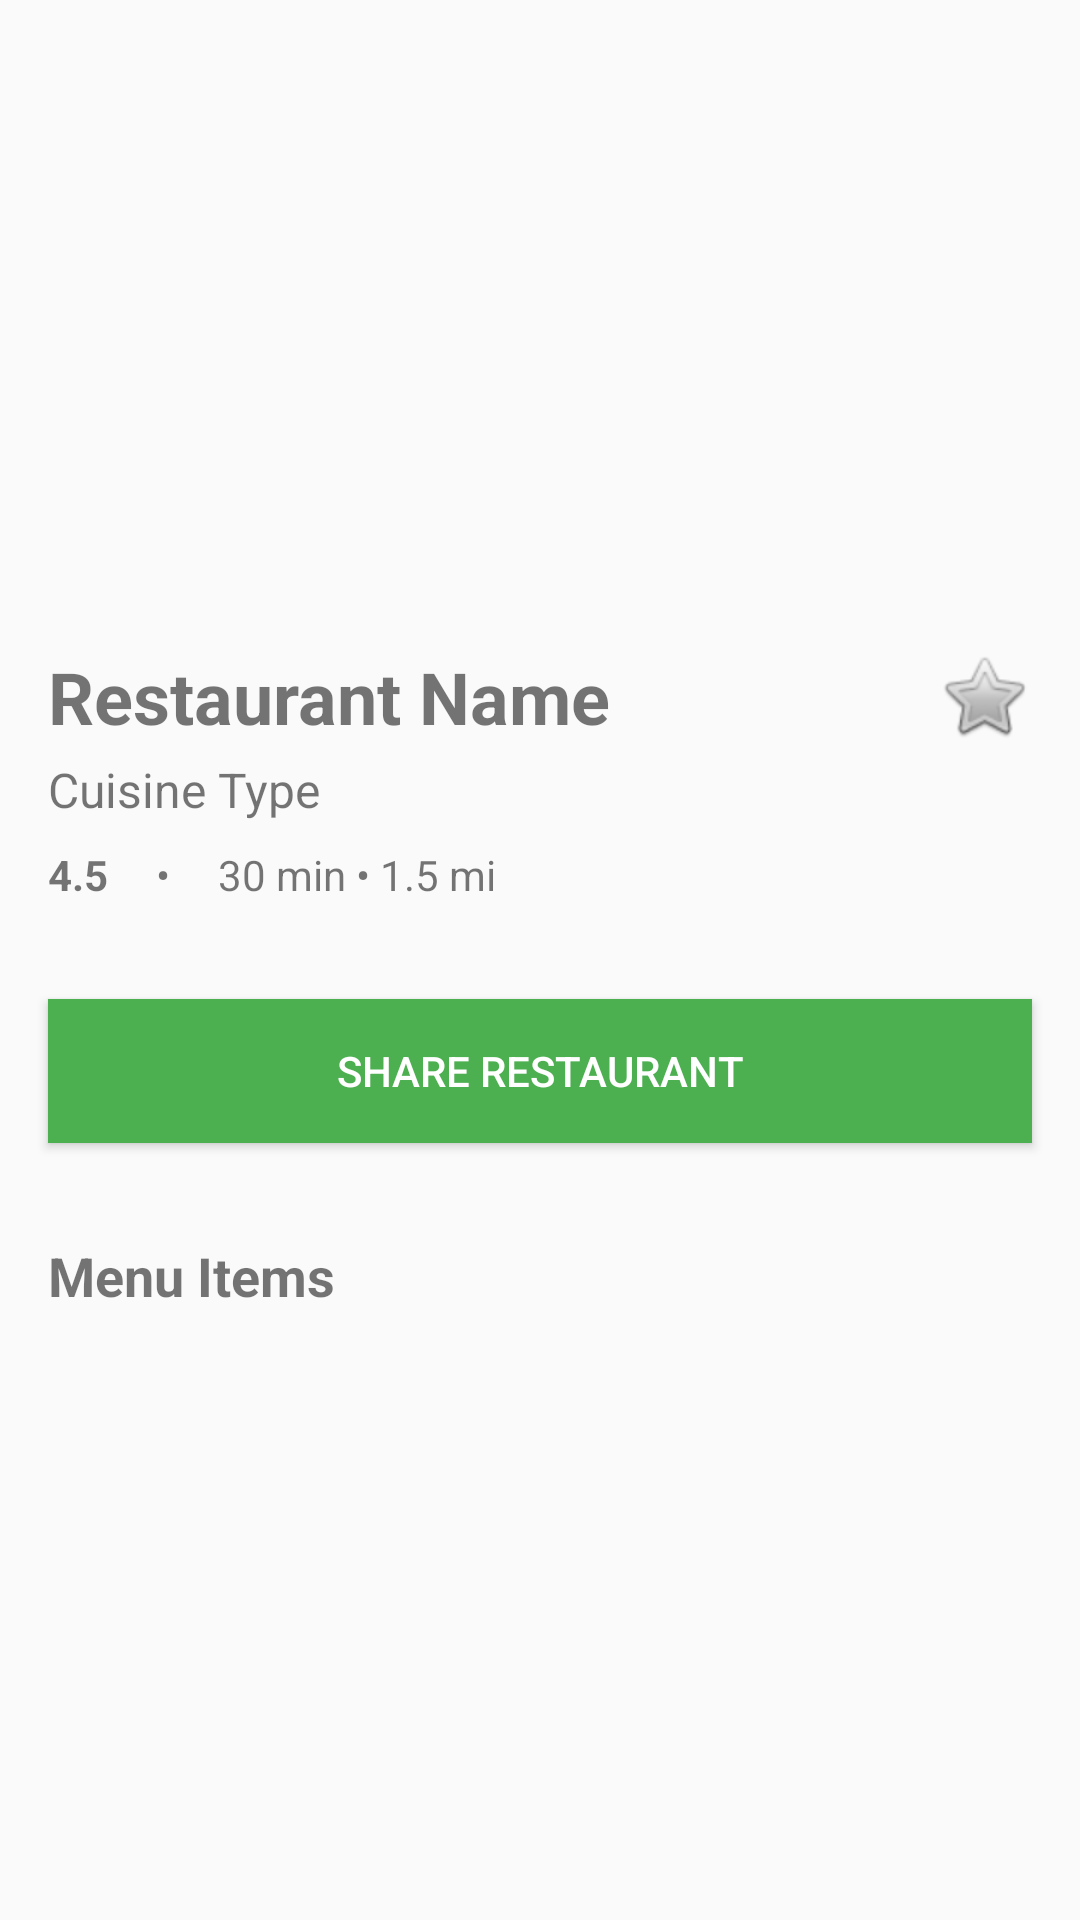

Here is an Android app screen rendered from its layout file. Give the layout XML and the strings, colors and styles it references.
<!-- AndroidManifest.xml: application theme Theme.AppCompat.Light.DarkActionBar -->
<!-- res/layout/activity_restaurant_details.xml -->
<?xml version="1.0" encoding="utf-8"?>
<RelativeLayout xmlns:android="http://schemas.android.com/apk/res/android"
    xmlns:app="http://schemas.android.com/apk/res-auto"
    xmlns:tools="http://schemas.android.com/tools"
    android:layout_width="match_parent"
    android:layout_height="match_parent"
    tools:context=".RestaurantDetailsActivity">

    <ScrollView
        android:layout_width="match_parent"
        android:layout_height="match_parent"
        android:layout_above="@id/btnViewCart">

        <LinearLayout
            android:layout_width="match_parent"
            android:layout_height="wrap_content"
            android:orientation="vertical">

            
            <ImageView
                android:id="@+id/ivRestaurantImage"
                android:layout_width="match_parent"
                android:layout_height="200dp"
                android:scaleType="centerCrop" />

            
            <LinearLayout
                android:layout_width="match_parent"
                android:layout_height="wrap_content"
                android:orientation="horizontal"
                android:padding="16dp">

                <LinearLayout
                    android:layout_width="0dp"
                    android:layout_height="wrap_content"
                    android:layout_weight="1"
                    android:orientation="vertical">

                    <TextView
                        android:id="@+id/tvRestaurantName"
                        android:layout_width="match_parent"
                        android:layout_height="wrap_content"
                        android:text="Restaurant Name"
                        android:textSize="24sp"
                        android:textStyle="bold" />

                    <TextView
                        android:id="@+id/tvRestaurantCuisine"
                        android:layout_width="match_parent"
                        android:layout_height="wrap_content"
                        android:layout_marginTop="4dp"
                        android:text="Cuisine Type"
                        android:textSize="16sp" />

                    <LinearLayout
                        android:layout_width="match_parent"
                        android:layout_height="wrap_content"
                        android:layout_marginTop="8dp"
                        android:orientation="horizontal">

                        <TextView
                            android:id="@+id/tvRestaurantRating"
                            android:layout_width="wrap_content"
                            android:layout_height="wrap_content"
                            android:text="4.5"
                            android:textSize="14sp"
                            android:textStyle="bold" />

                        <TextView
                            android:layout_width="wrap_content"
                            android:layout_height="wrap_content"
                            android:layout_marginStart="16dp"
                            android:text="•"
                            android:textSize="14sp" />

                        <TextView
                            android:id="@+id/tvRestaurantDelivery"
                            android:layout_width="wrap_content"
                            android:layout_height="wrap_content"
                            android:layout_marginStart="16dp"
                            android:text="30 min • 1.5 mi"
                            android:textSize="14sp" />

                    </LinearLayout>

                </LinearLayout>

                <ImageView
                    android:id="@+id/ivFavorite"
                    android:layout_width="32dp"
                    android:layout_height="32dp"
                    android:src="@android:drawable/btn_star_big_off" />

            </LinearLayout>

            
            <Button
                android:id="@+id/btnShareRestaurant"
                android:layout_width="match_parent"
                android:layout_height="wrap_content"
                android:layout_margin="16dp"
                android:background="#4CAF50"
                android:text="Share Restaurant"
                android:textColor="#FFFFFF" />

            
            <TextView
                android:layout_width="match_parent"
                android:layout_height="wrap_content"
                android:layout_marginStart="16dp"
                android:layout_marginTop="16dp"
                android:layout_marginEnd="16dp"
                android:text="Menu Items"
                android:textSize="18sp"
                android:textStyle="bold" />

            <androidx.recyclerview.widget.RecyclerView
                android:id="@+id/rvMenuItems"
                android:layout_width="match_parent"
                android:layout_height="wrap_content"
                android:layout_marginStart="8dp"
                android:layout_marginTop="8dp"
                android:layout_marginEnd="8dp"
                android:layout_marginBottom="16dp"
                android:nestedScrollingEnabled="false" />

        </LinearLayout>

    </ScrollView>

    
    <Button
        android:id="@+id/btnViewCart"
        android:layout_width="match_parent"
        android:layout_height="wrap_content"
        android:layout_alignParentBottom="true"
        android:layout_margin="16dp"
        android:background="#4CAF50"
        android:text="View Cart"
        android:textColor="#FFFFFF"
        android:visibility="gone" />

</RelativeLayout>
<!-- resources referenced by this layout -->
<resources>

</resources>
